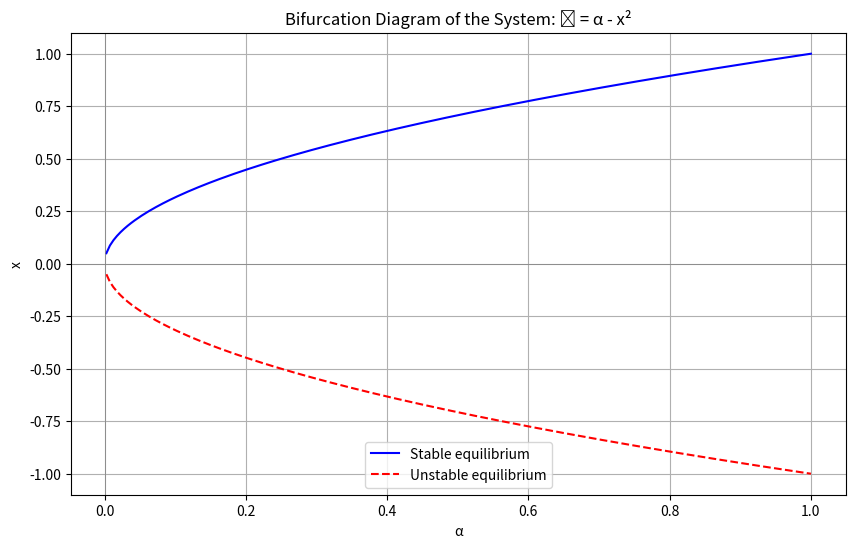
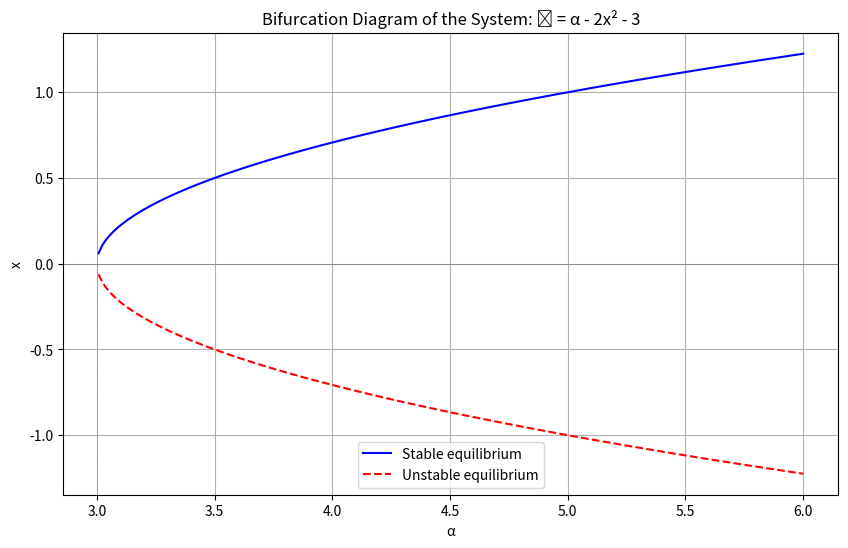

Here is the Python script that generated these plots, in order:
import numpy as np
import matplotlib.pyplot as plt

# 定义alpha的范围
alpha_values1 = np.linspace(-1, 1, 400)
alpha_values2 = np.linspace(0, 6, 400)

# 计算后的平衡点
x_pos1 = np.sqrt(alpha_values1[alpha_values1>= 0])
x_neg1 = -np.sqrt(alpha_values1[alpha_values1 >= 0])

x_pos2 = np.sqrt((alpha_values2 - 3) / 2)
x_neg2 = -np.sqrt((alpha_values2 - 3) / 2)

# 绘制分岔图
plt.figure(figsize=(10, 6))
plt.plot(alpha_values1[alpha_values1 >= 0], x_pos1, 'b-', label='Stable equilibrium')
plt.plot(alpha_values1[alpha_values1 >= 0], x_neg1, 'r--', label='Unstable equilibrium')
plt.axhline(0, color='gray', linewidth=0.5)
plt.axvline(0, color='gray', linewidth=0.5)
plt.xlabel('α')
plt.ylabel('x')
plt.title('Bifurcation Diagram of the System: ẋ = α - x²')
plt.legend()
plt.grid(True)
plt.show()

plt.figure(figsize=(10, 6))
plt.plot(alpha_values2[alpha_values2 >= 3], x_pos2[alpha_values2 >= 3], 'b-', label='Stable equilibrium')
plt.plot(alpha_values2[alpha_values2 >= 3], x_neg2[alpha_values2 >= 3], 'r--', label='Unstable equilibrium')
plt.axhline(0, color='gray', linewidth=0.5)
plt.axvline(3, color='gray', linewidth=0.5, linestyle='dotted')
plt.xlabel('α')
plt.ylabel('x')
plt.title('Bifurcation Diagram of the System: ẋ = α - 2x² - 3')
plt.legend()
plt.grid(True)
plt.show()
